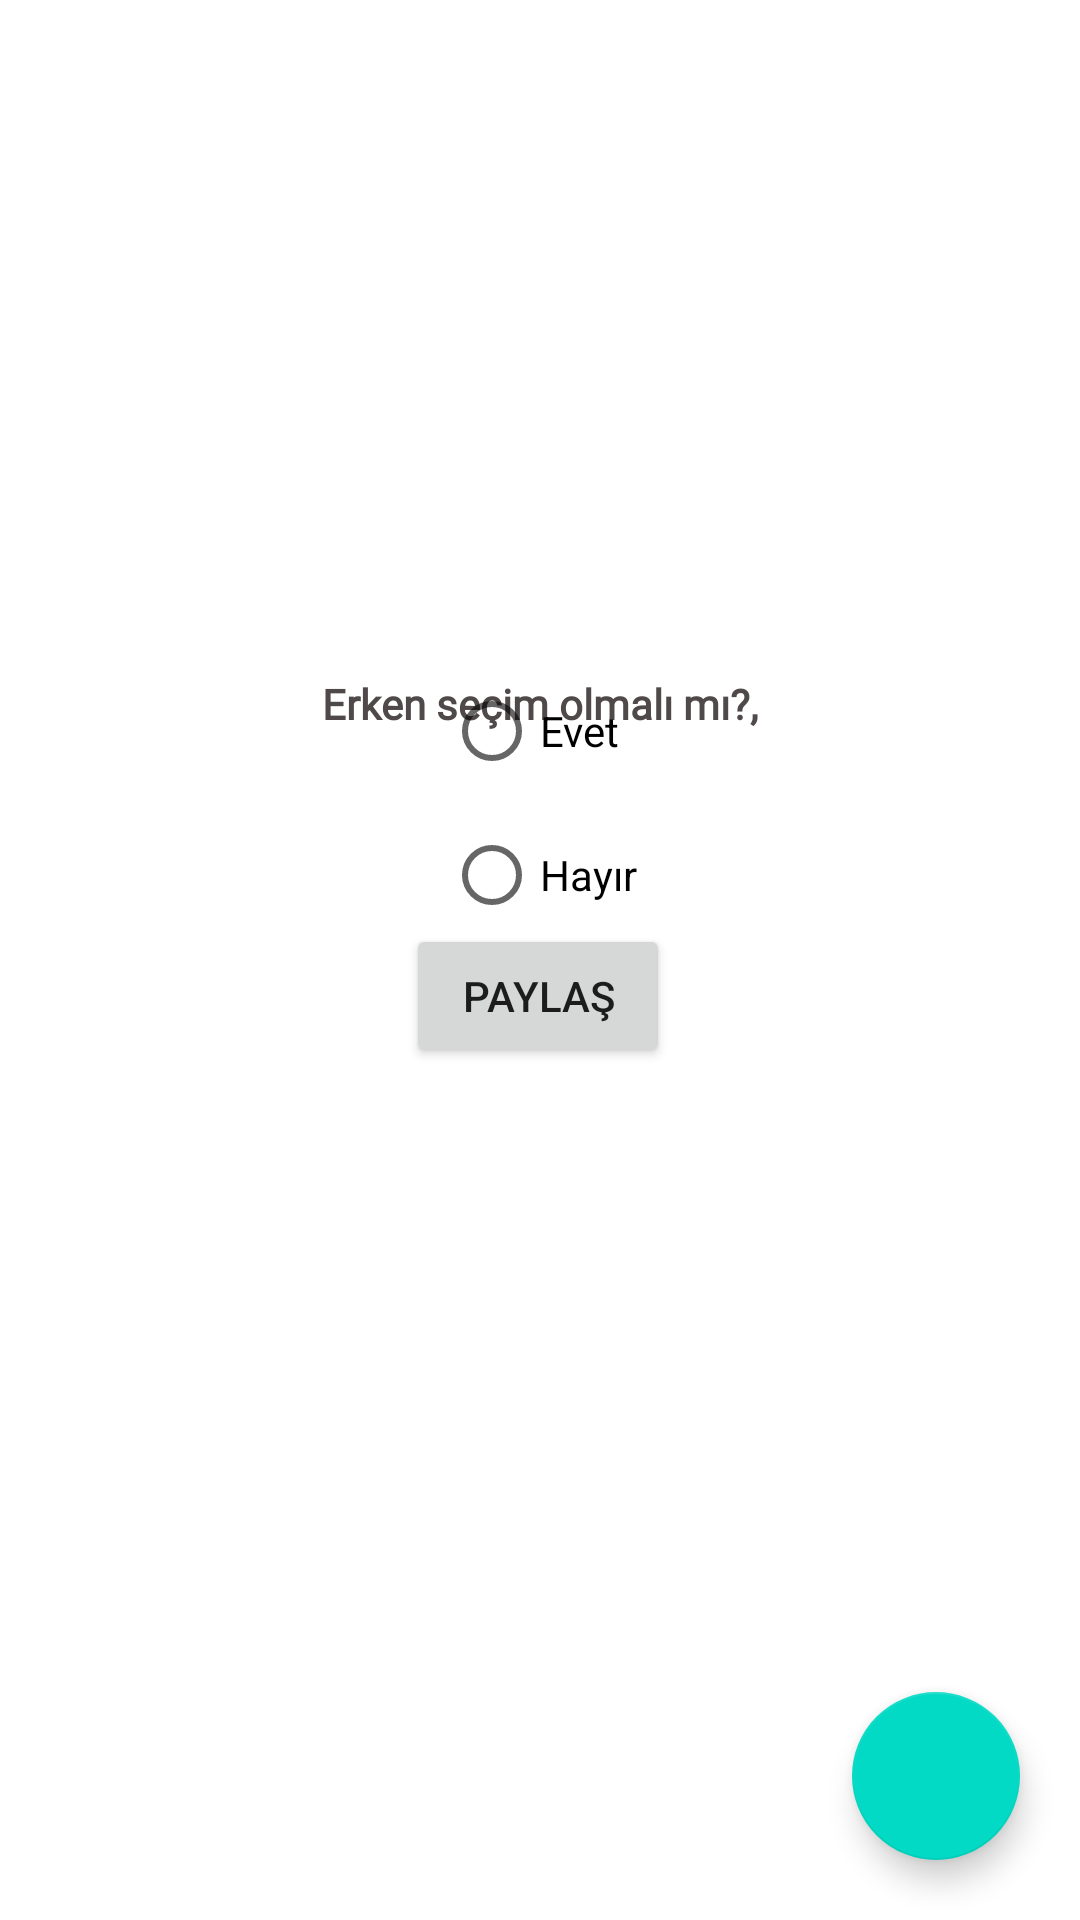

Reconstruct the res/layout file that produces this screen, plus the resources it refers to.
<!-- AndroidManifest.xml: application theme Theme.SurveyExample -->
<!-- res/layout/activity_main.xml -->
<?xml version="1.0" encoding="utf-8"?>
<androidx.constraintlayout.widget.ConstraintLayout xmlns:android="http://schemas.android.com/apk/res/android"
    xmlns:app="http://schemas.android.com/apk/res-auto"
    xmlns:tools="http://schemas.android.com/tools"
    android:layout_width="match_parent"
    android:layout_height="match_parent"
    tools:context=".MainActivity">

    <Button
        android:id="@+id/report"
        android:layout_width="wrap_content"
        android:layout_height="wrap_content"
        android:layout_marginBottom="284dp"
        android:text="Paylaş"
        app:layout_constraintBottom_toBottomOf="parent"
        app:layout_constraintEnd_toEndOf="parent"
        app:layout_constraintHorizontal_bias="0.498"
        app:layout_constraintStart_toStartOf="parent" />

    <TextView
        android:id="@+id/textView"
        android:layout_width="wrap_content"
        android:layout_height="wrap_content"
        android:layout_marginTop="225dp"
        android:fontFamily="@font/poppins_regular"
        android:text="Erken seçim olmalı mı?,"
        android:textColor="#504949"
        android:textStyle="bold"
        app:layout_constraintEnd_toEndOf="parent"
        app:layout_constraintHorizontal_bias="0.5"
        app:layout_constraintStart_toStartOf="parent"
        app:layout_constraintTop_toTopOf="parent" />


    <RadioGroup
        android:id="@+id/radioGroup"
        android:layout_width="wrap_content"
        android:layout_height="wrap_content"
        android:layout_marginBottom="17dp"
        app:layout_constraintBottom_toTopOf="@+id/report"
        app:layout_constraintEnd_toEndOf="parent"
        app:layout_constraintStart_toStartOf="parent"
        app:layout_constraintTop_toBottomOf="@+id/textView">

        <RadioButton
            android:id="@+id/yesAnswer"
            android:layout_width="wrap_content"
            android:layout_height="wrap_content"
            android:text="Evet"
            app:layout_constraintBottom_toTopOf="@+id/notAnswer"
            app:layout_constraintEnd_toEndOf="parent"
            app:layout_constraintHorizontal_bias="0.5"
            app:layout_constraintStart_toStartOf="parent" />

        <RadioButton
            android:id="@+id/notAnswer"
            android:layout_width="wrap_content"
            android:layout_height="wrap_content"
            android:text="Hayır"
            app:layout_constraintBottom_toTopOf="@+id/report"
            app:layout_constraintEnd_toEndOf="parent"
            app:layout_constraintHorizontal_bias="0.5"
            app:layout_constraintStart_toStartOf="parent"
            app:layout_constraintTop_toBottomOf="@+id/yesAnswer" />
    </RadioGroup>

    <com.google.android.material.floatingactionbutton.FloatingActionButton
        android:id="@+id/floatingActionButton"
        android:layout_width="wrap_content"
        android:layout_height="wrap_content"
        android:layout_marginEnd="20dp"
        android:layout_marginBottom="20dp"
        android:clickable="true"
        app:layout_constraintBottom_toBottomOf="parent"
        app:layout_constraintEnd_toEndOf="parent"
        app:srcCompat="@drawable/ic_baseline_show_chart_24" />

</androidx.constraintlayout.widget.ConstraintLayout>
<!-- resources referenced by this layout -->
<resources>
  <style name="Theme.SurveyExample" parent="Theme.MaterialComponents.DayNight.DarkActionBar">
          
          <item name="colorPrimary">@color/purple_500</item>
          <item name="colorPrimaryVariant">@color/purple_700</item>
          <item name="colorOnPrimary">@color/white</item>
          
          <item name="colorSecondary">@color/teal_200</item>
          <item name="colorSecondaryVariant">@color/teal_700</item>
          <item name="colorOnSecondary">@color/black</item>
          
          <item name="android:statusBarColor" tools:targetApi="l">?attr/colorPrimaryVariant</item>
          
      </style>
  <!-- not gathered from this repository: default colours our renderer supplied (Android Studio template values) -->
  <color name="purple_500">#FF6200EE</color>
  <color name="purple_700">#FF3700B3</color>
  <color name="teal_200">#FF03DAC5</color>
  <color name="teal_700">#FF018786</color>
  <color name="black">#FF000000</color>
  <color name="white">#FFFFFFFF</color>
</resources>
